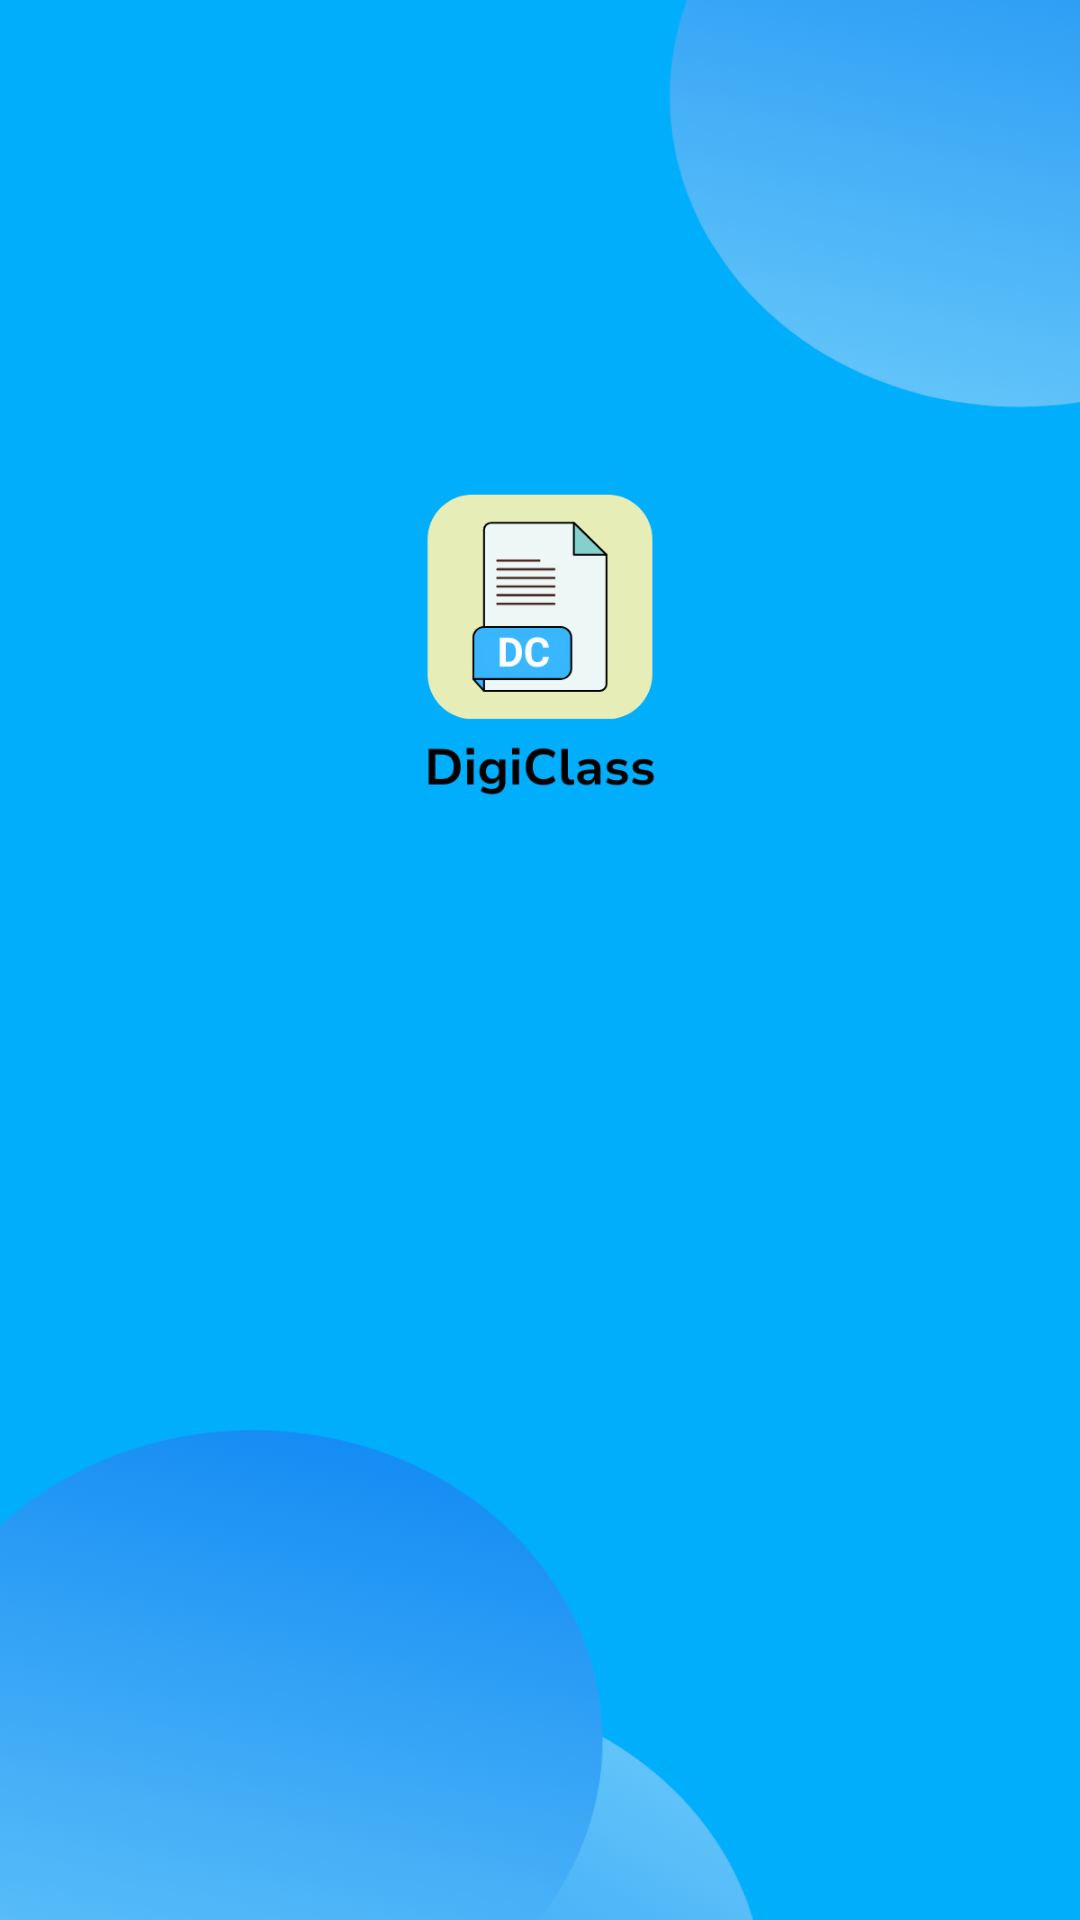

The Android layout XML behind this screen, and the referenced resources:
<!-- AndroidManifest.xml: application theme Theme.ClassRecord -->
<!-- res/layout/activity_landing_page.xml -->
<?xml version="1.0" encoding="utf-8"?>
<androidx.constraintlayout.widget.ConstraintLayout xmlns:android="http://schemas.android.com/apk/res/android"
    xmlns:app="http://schemas.android.com/apk/res-auto"
    xmlns:tools="http://schemas.android.com/tools"
    android:id="@+id/main"
    android:layout_width="match_parent"
    android:layout_height="match_parent"
    android:background="@drawable/splash"
    tools:context=".LandingPage">

    <ImageView
        android:id="@+id/logo"
        android:layout_width="150dp"
        android:layout_height="150dp"
        app:layout_constraintStart_toStartOf="parent"
        app:layout_constraintEnd_toEndOf="parent"
       app:layout_constraintBottom_toBottomOf="parent"
        android:layout_marginBottom="350dp"
        android:src="@drawable/digiclass_logo" />


</androidx.constraintlayout.widget.ConstraintLayout>
<!-- resources referenced by this layout -->
<resources>
  <!-- drawable digiclass_logo: png bitmap (drawable, 14213 bytes) -->
  <!-- drawable splash: png bitmap (drawable, 68553 bytes) -->
  <style name="Theme.ClassRecord" parent="Base.Theme.ClassRecord" />
  <style name="Base.Theme.ClassRecord" parent="Theme.Material3.DayNight.NoActionBar">
          
          
      </style>
</resources>
